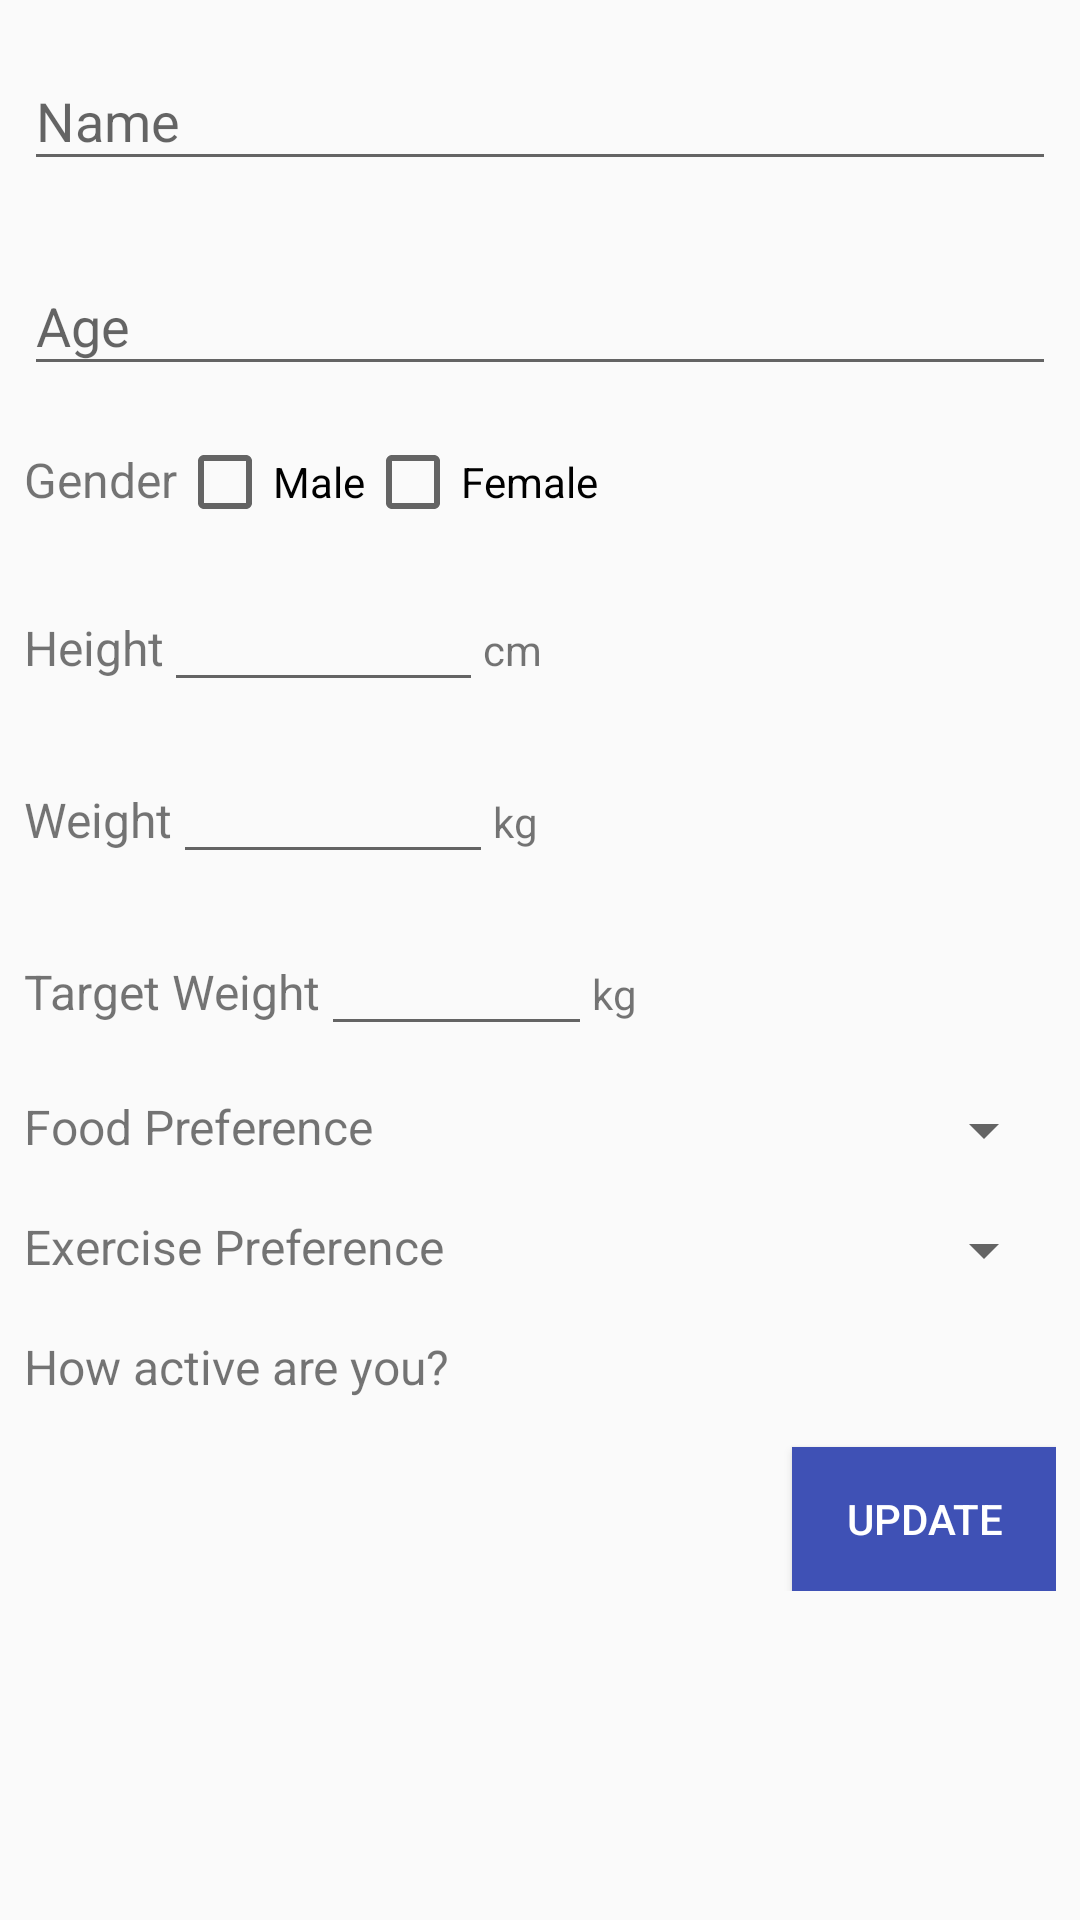

Write the Android layout XML for this screen, with the resource values it uses.
<!-- AndroidManifest.xml: application theme AppTheme -->
<!-- res/layout/profile_information.xml -->
<?xml version="1.0" encoding="utf-8"?>
<ScrollView xmlns:android="http://schemas.android.com/apk/res/android"
    xmlns:app="http://schemas.android.com/apk/res-auto"
    xmlns:tools="http://schemas.android.com/tools"
    android:layout_width="match_parent"
    android:layout_height="match_parent"
    android:orientation="vertical">

    <LinearLayout
        android:layout_width="match_parent"
        android:layout_height="match_parent"
        android:padding="8dp"
        android:orientation="vertical">

        <android.support.design.widget.TextInputLayout
            android:id="@+id/input_layout_name"
            android:layout_width="match_parent"
            android:layout_height="wrap_content">

            <EditText
                android:id="@+id/input_name"
                android:layout_width="match_parent"
                android:layout_height="wrap_content"
                android:hint="Name" />

        </android.support.design.widget.TextInputLayout>

        <android.support.design.widget.TextInputLayout
            android:id="@+id/input_layout_age"
            android:layout_marginTop="16dp"
            android:layout_width="match_parent"
            android:layout_height="wrap_content">

            <EditText
                android:id="@+id/input_age"
                android:layout_width="match_parent"
                android:layout_height="wrap_content"
                android:hint="Age" />

        </android.support.design.widget.TextInputLayout>

        <LinearLayout
            android:layout_width="match_parent"
            android:layout_height="wrap_content"
            android:layout_marginTop="16dp"
            android:orientation="horizontal">

            <TextView
                android:layout_width="wrap_content"
                android:layout_height="wrap_content"
                android:textSize="16sp"
                android:text="Gender"/>
            <CheckBox
                android:layout_width="wrap_content"
                android:layout_height="wrap_content"
                android:text="Male" />

            <CheckBox
                android:layout_width="wrap_content"
                android:layout_height="wrap_content"
                android:text="Female" />
        </LinearLayout>

        <LinearLayout
            android:layout_width="match_parent"
            android:layout_height="wrap_content"
            android:orientation="horizontal"
            android:layout_marginTop="16dp"
            android:weightSum="3">

            <TextView
                android:layout_width="wrap_content"
                android:layout_height="wrap_content"
                android:textSize="16sp"
                android:text="Height"/>

            <EditText
                android:layout_width="wrap_content"
                android:layout_height="wrap_content"
                android:inputType="number"
                android:layout_weight="1"/>
            <TextView
                android:layout_width="wrap_content"
                android:layout_height="wrap_content"
                android:text="cm"/>

        </LinearLayout>

        <LinearLayout
            android:layout_width="match_parent"
            android:layout_height="wrap_content"
            android:orientation="horizontal"
            android:layout_marginTop="16dp"
            android:weightSum="3">

            <TextView
                android:layout_width="wrap_content"
                android:layout_height="wrap_content"
                android:textSize="16sp"
                android:text="Weight"/>

            <EditText
                android:layout_width="wrap_content"
                android:layout_height="wrap_content"
                android:inputType="number"
                android:layout_weight="1"/>
            <TextView
                android:layout_width="wrap_content"
                android:layout_height="wrap_content"
                android:text="kg"/>

        </LinearLayout>

        <LinearLayout
            android:layout_width="match_parent"
            android:layout_height="wrap_content"
            android:orientation="horizontal"
            android:layout_marginTop="16dp"
            android:weightSum="3">

            <TextView
                android:layout_width="wrap_content"
                android:layout_height="wrap_content"
                android:textSize="16sp"
                android:text="Target Weight"/>

            <EditText
                android:layout_width="wrap_content"
                android:layout_height="wrap_content"
                android:inputType="number"
                android:layout_weight="1"/>
            <TextView
                android:layout_width="wrap_content"
                android:layout_height="wrap_content"
                android:text="kg"/>

        </LinearLayout>

        <LinearLayout
            android:layout_width="match_parent"
            android:layout_height="wrap_content"
            android:layout_marginTop="16dp"
            android:orientation="horizontal">

            <TextView
                android:layout_width="wrap_content"
                android:layout_height="wrap_content"
                android:textSize="16sp"
                android:text="Food Preference"/>

            <Spinner
                android:id="@+id/spinner2"
                android:layout_width="match_parent"
                android:layout_height="wrap_content"
                android:spinnerMode="dropdown" />



        </LinearLayout>

        <LinearLayout
            android:layout_width="match_parent"
            android:layout_height="wrap_content"
            android:layout_marginTop="16dp"
            android:orientation="horizontal">

            <TextView
                android:layout_width="wrap_content"
                android:layout_height="wrap_content"
                android:textSize="16sp"
                android:text="Exercise Preference"/>

            <Spinner
                android:id="@+id/spinner1"
                android:layout_width="match_parent"
                android:layout_height="wrap_content"
                android:spinnerMode="dropdown" />


        </LinearLayout>

        <LinearLayout
            android:layout_width="match_parent"
            android:layout_height="wrap_content"
            android:layout_marginTop="16dp"
            android:orientation="horizontal">

            <TextView
                android:layout_width="wrap_content"
                android:layout_height="wrap_content"
                android:textSize="16sp"
                android:text="How active are you?"/>


        </LinearLayout>

        <Button
            android:layout_marginTop="16dp"
            android:layout_gravity="right"
            android:layout_width="wrap_content"
            android:layout_height="wrap_content"
            android:background="@color/colorPrimary"
            android:textColor="@android:color/white"
            android:text="Update"/>



    </LinearLayout>


</ScrollView>
<!-- resources referenced by this layout -->
<resources>
  <color name="colorPrimary">#3F51B5</color>
  <style name="AppTheme" parent="Theme.AppCompat.DayNight.DarkActionBar">
          
          <item name="colorPrimary">@color/colorPrimary</item>
          <item name="colorPrimaryDark">@color/colorPrimaryDark</item>
          <item name="colorAccent">@color/colorAccent</item>
      </style>
  <color name="colorPrimaryDark">#303F9F</color>
  <color name="colorAccent">#FF4081</color>
</resources>
